Photos from the image-classification dataset "100_whole_foods" in the GitHub repository PaingLinHtike/Nutrify. Its 100 classes are: almonds, apple, apricot fruit, asparagus, avocado, bacon, bagel, banana, beef meat, beetroot, bell pepper, black beans, blackberries, blueberries, bread, broccoli, brown rice, butter, cabbage, cantaloupe melon, carrots, cashews, cauliflower, celery, cheddar cheese, cherries, chia seeds, chicken breast, chicken thigh, chicken wings, chickpeas, coconut, cod fish, corn, crab, cucumber, dates fruit, duck breast, egg, eggplant, figs fruit, garlic, grapefruit, grapes, green beans, ham, honey, kidney beans, kiwi fruit, lamb chop, lentils, lettuce, lobster, mango fruit, milk, mozzarella cheese, mushrooms, noodles, oats, onion, orange fruit, papaya fruit, pasta, peach fruit, peanut butter, peanuts, pear fruit, peas, pineapple, pistachios, plum fruit, pomegranate, popcorn, pork chop, potato, pumpkin, pumpkin seeds, radish, raspberries, rice, salmon fish, sardines, sesame seeds, shrimp, soybeans, spinach, squid, strawberries, sunflower seeds, sweet potato, tilapia fish, tofu, tomato, tuna fish, turkey breast, turnip, walnuts, watermelon, yogurt, zucchini.

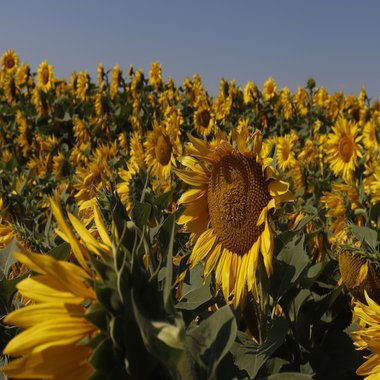
Label: sunflower seeds

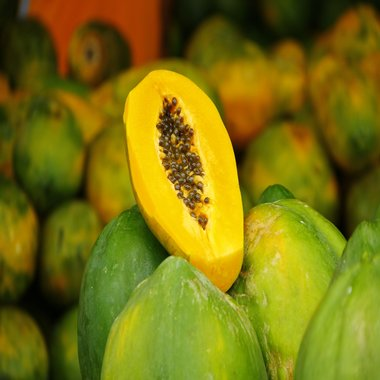
Label: papaya fruit

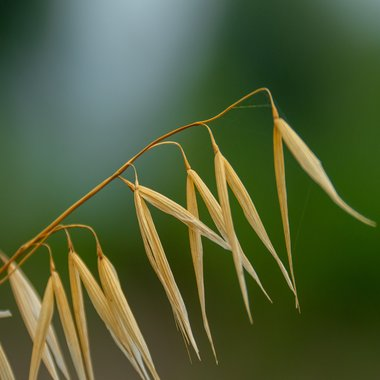
Label: oats

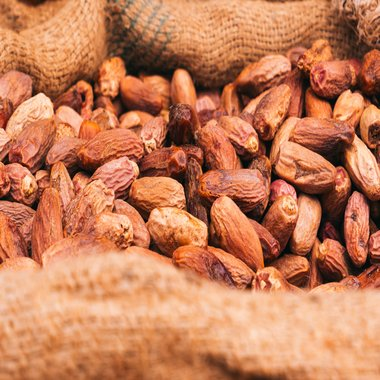
Label: dates fruit

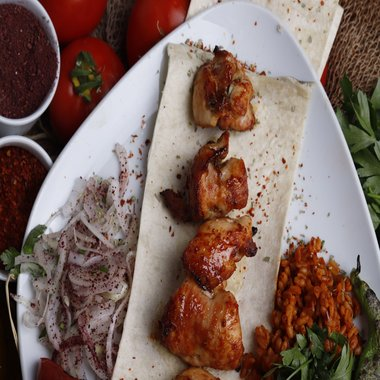
Label: chicken thigh

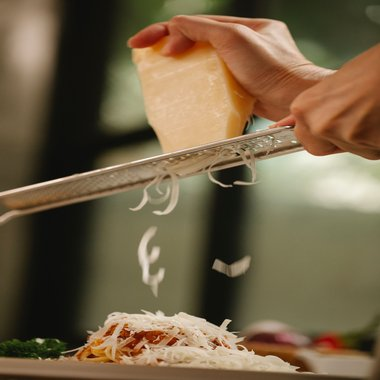
Label: mozzarella cheese
